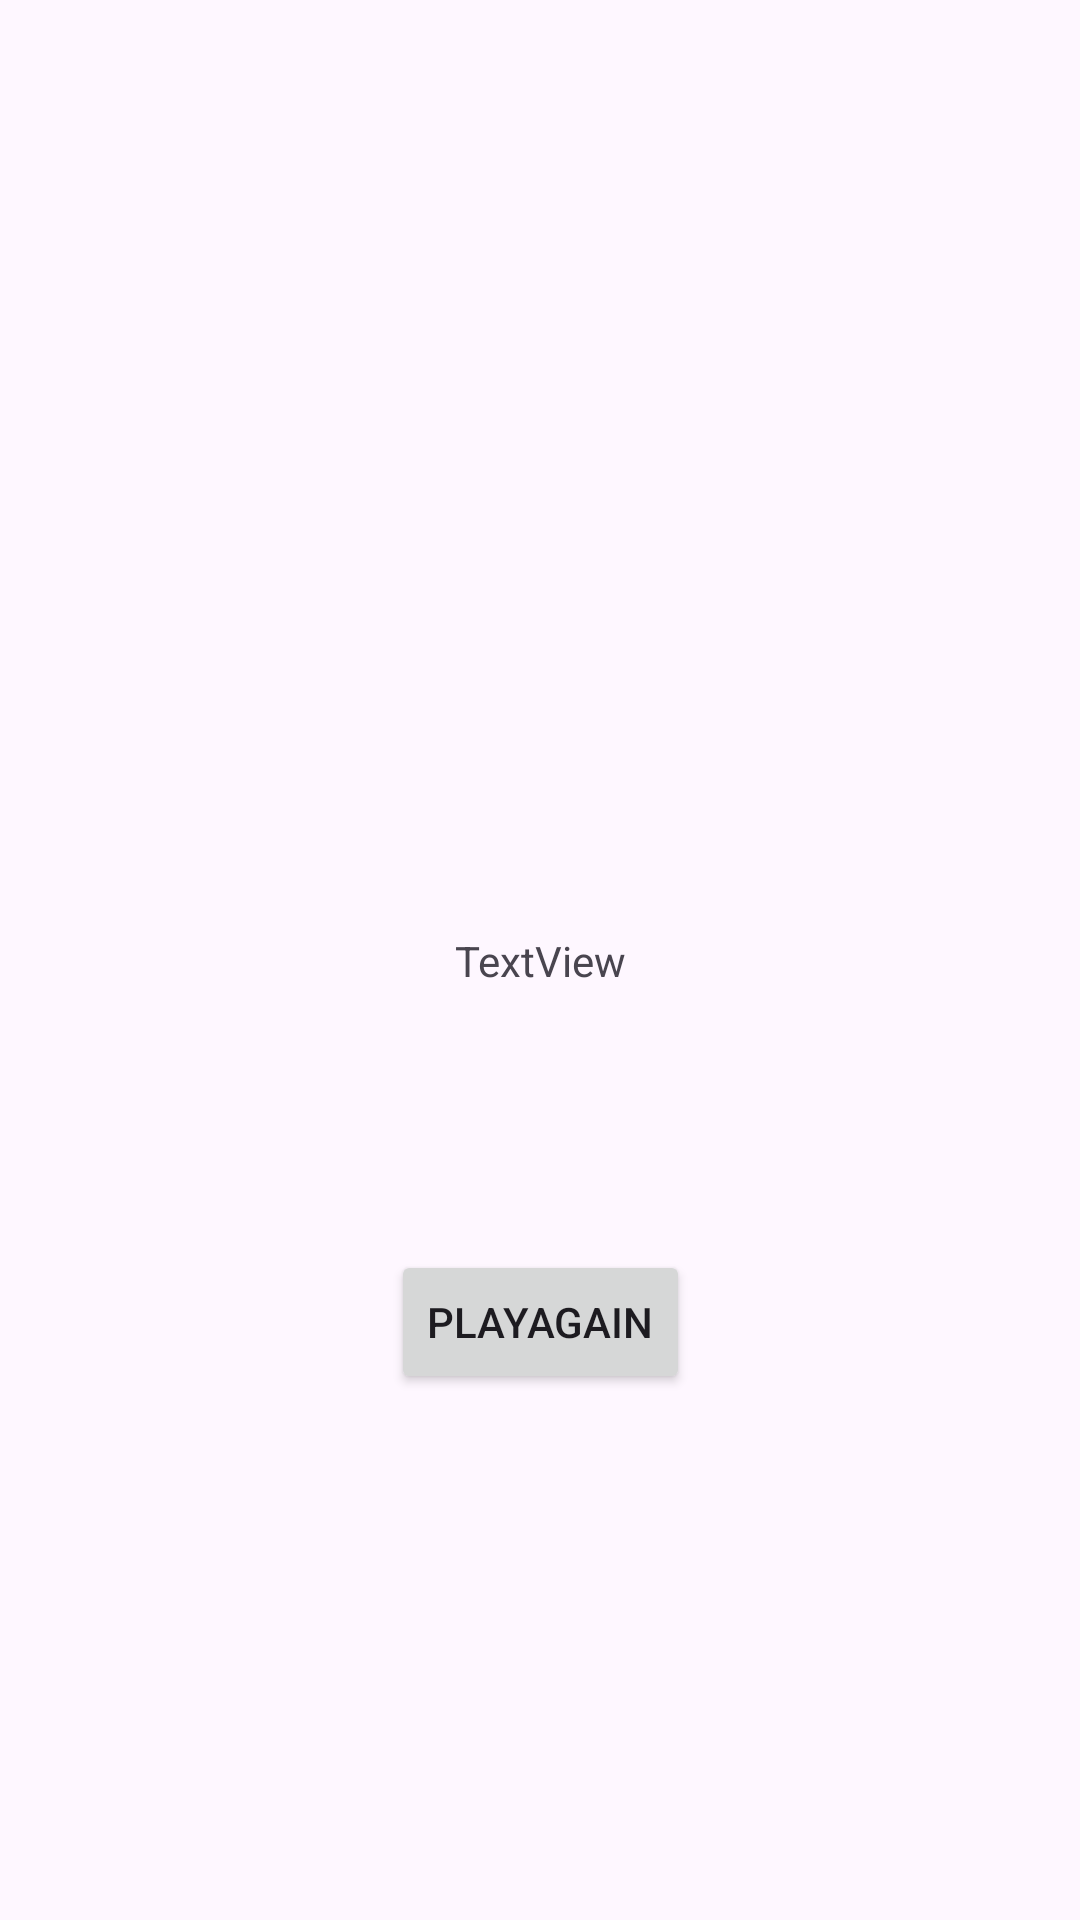

Produce the Android XML layout that renders to this screen, including the resource entries it uses.
<!-- AndroidManifest.xml: application theme Theme.BootCamp12Mvvm -->
<!-- res/layout/fragment_score.xml -->
<?xml version="1.0" encoding="utf-8"?>
<androidx.constraintlayout.widget.ConstraintLayout xmlns:android="http://schemas.android.com/apk/res/android"
    xmlns:app="http://schemas.android.com/apk/res-auto"
    xmlns:tools="http://schemas.android.com/tools"
    android:layout_width="match_parent"
    android:layout_height="match_parent"
    tools:context=".screen.score.ScoreFragment">


    <TextView
        android:id="@+id/textView"
        android:layout_width="wrap_content"
        android:layout_height="wrap_content"
        android:text="TextView"
        app:layout_constraintBottom_toBottomOf="parent"
        app:layout_constraintEnd_toEndOf="parent"
        app:layout_constraintHorizontal_bias="0.5"
        app:layout_constraintStart_toStartOf="parent"
        app:layout_constraintTop_toTopOf="parent"
        app:layout_constraintVertical_bias="0.5" />

    <Button
        android:id="@+id/btnPlayAgain"
        android:layout_width="wrap_content"
        android:layout_height="wrap_content"
        android:layout_marginTop="87dp"
        android:text="playAgain"
        app:layout_constraintEnd_toEndOf="parent"
        app:layout_constraintHorizontal_bias="0.5"
        app:layout_constraintStart_toStartOf="parent"
        app:layout_constraintTop_toBottomOf="@+id/textView" />
</androidx.constraintlayout.widget.ConstraintLayout>
<!-- resources referenced by this layout -->
<resources>
  <style name="Theme.BootCamp12Mvvm" parent="Base.Theme.BootCamp12Mvvm" />
  <style name="Base.Theme.BootCamp12Mvvm" parent="Theme.Material3.DayNight.NoActionBar">
          
          
      </style>
</resources>
